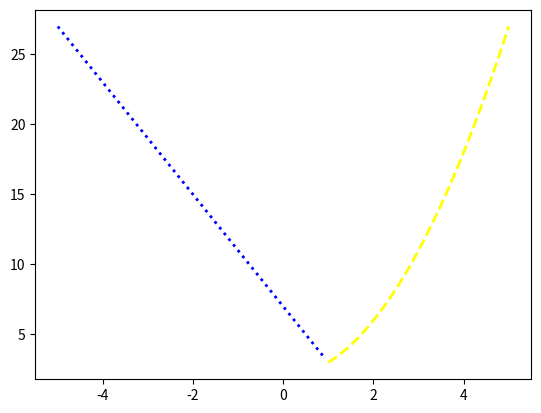

Python code for this plot:
import numpy as np
import matplotlib.pyplot as plt

x1 = np.arange(-5, 1, 0.1)
x2 = np.arange(1, 5.1, 0.1)
y1 = 7 - (4 * x1)
y2 = x2**2 + 2
plt.plot(x1, y1, color="blue", linestyle="dotted", linewidth=2)
plt.plot(x2, y2, color="yellow", linestyle="dashed", linewidth=2)
plt.show()